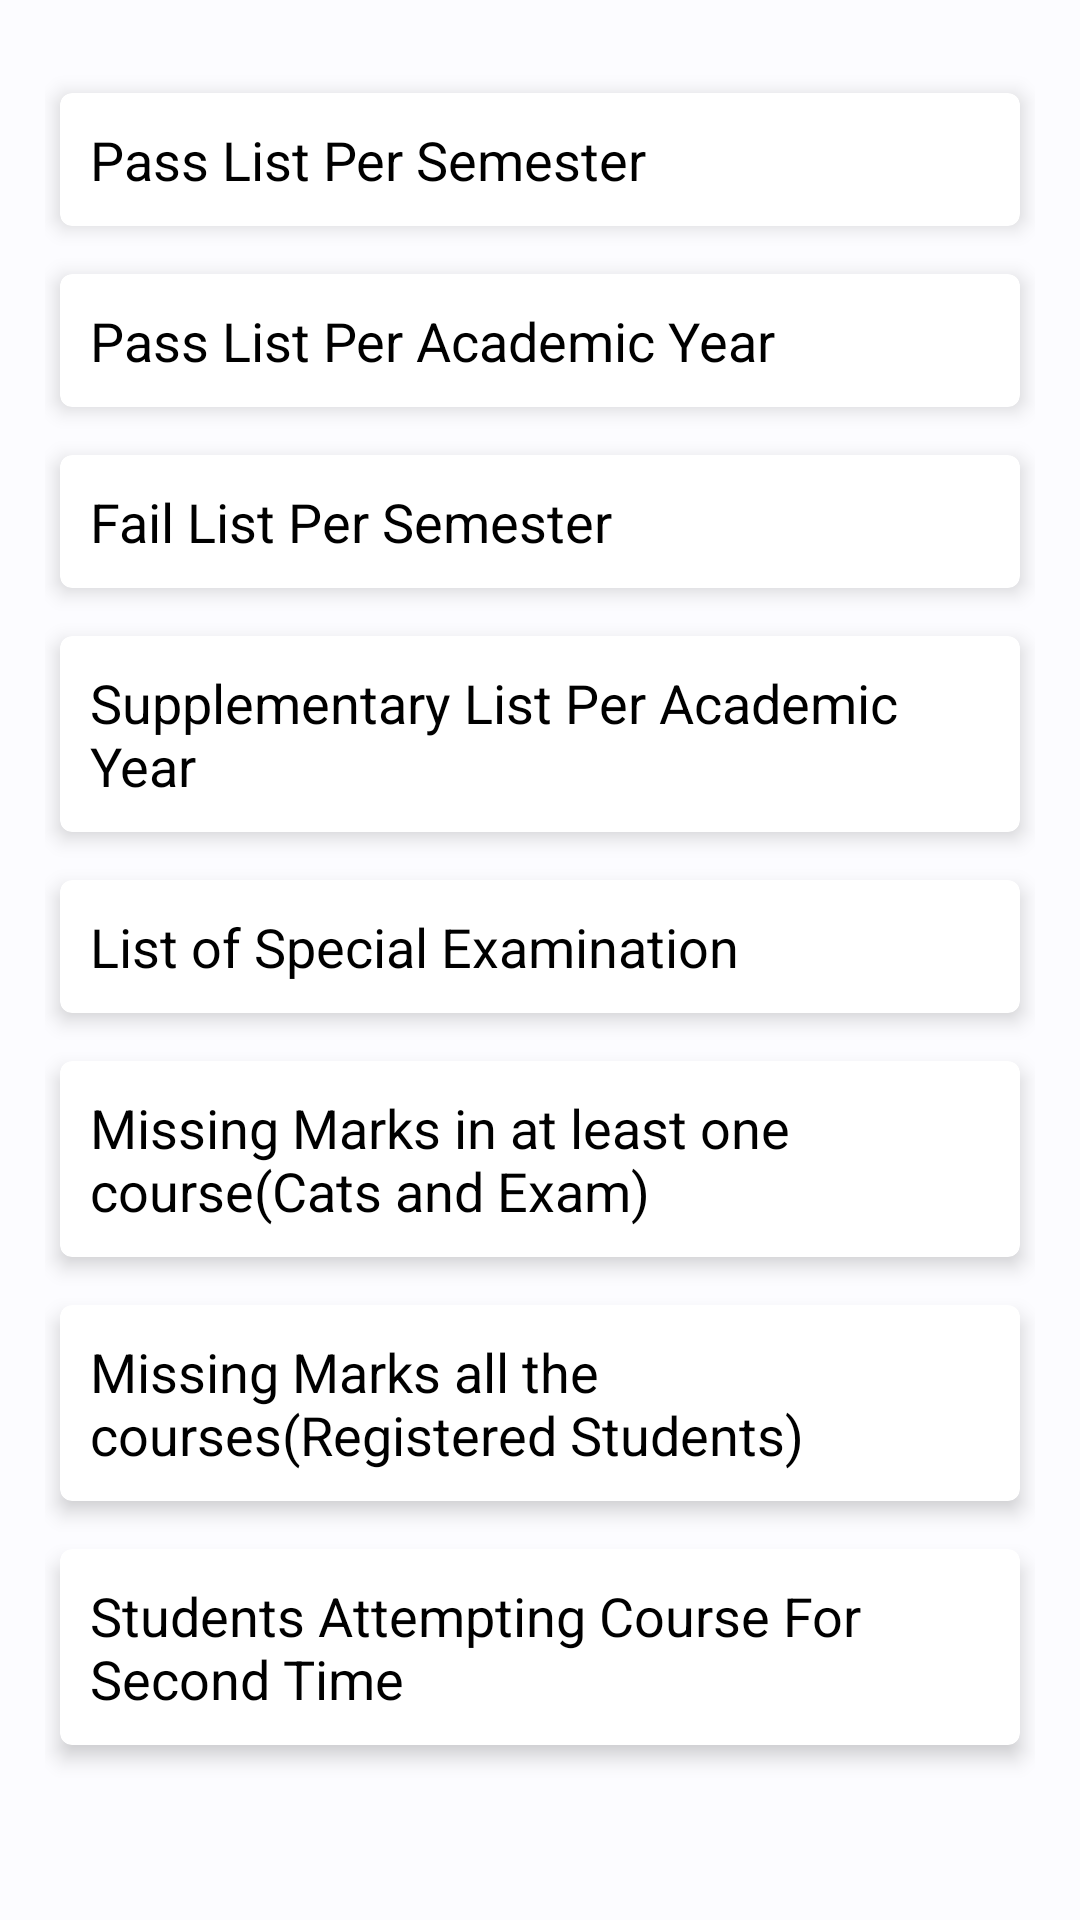

Write the Android layout XML for this screen, with the resource values it uses.
<!-- AndroidManifest.xml: application theme Base.Theme.Examify -->
<!-- res/layout/fragment_students_perfomance.xml -->
<?xml version="1.0" encoding="utf-8"?>
<ScrollView xmlns:android="http://schemas.android.com/apk/res/android"
xmlns:app="http://schemas.android.com/apk/res-auto"
xmlns:tools="http://schemas.android.com/tools"
android:layout_width="match_parent"
android:layout_height="match_parent"
android:fillViewport="true"
tools:context=".home.admin.StudentsPerformanceBar.studentsPerfomanceFragment">
<FrameLayout
    android:id="@+id/fragment_admin_home"
    android:layout_width="match_parent"
    android:layout_height="match_parent"
    >
    <LinearLayout
        android:layout_width="match_parent"
        android:layout_height="match_parent"
        android:orientation="vertical"
        android:layout_marginTop="15dp"
        android:layout_marginRight="15dp"
        android:layout_marginLeft="15dp"
        tools:ignore="ExtraText">
            
            <androidx.cardview.widget.CardView
                android:layout_marginEnd="5dp"
                android:layout_marginStart="5dp"
                android:id="@+id/passedAllCoursesInASemester"
                android:layout_width="match_parent"
                app:cardElevation="4dp"
                app:cardCornerRadius="4dp"
                app:cardBackgroundColor="@color/white"
                android:layout_height="wrap_content"
                android:layout_marginTop="16dp">
                <LinearLayout
                    android:layout_width="match_parent"
                    android:layout_height="wrap_content"
                    android:orientation="vertical"
                    android:padding="10dp">
                    <TextView
                        android:gravity="start"
                        android:layout_width="match_parent"
                        android:textColor="@android:color/black"
                        android:layout_height="wrap_content"
                        android:text="Pass List Per Semester"
                        android:textSize="18sp" />
                </LinearLayout>
            </androidx.cardview.widget.CardView>
            
            <androidx.cardview.widget.CardView
                android:layout_marginEnd="5dp"
                android:layout_marginStart="5dp"
                android:id="@+id/studentPassedUnitsInAcademicYear"
                android:layout_width="match_parent"
                app:cardElevation="4dp"
                app:cardCornerRadius="4dp"
                app:cardBackgroundColor="@color/white"
                android:layout_height="wrap_content"
                android:layout_marginTop="16dp">
                <LinearLayout
                    android:layout_width="match_parent"
                    android:layout_height="wrap_content"
                    android:orientation="vertical"
                    android:padding="10dp">
                    <TextView
                        android:gravity="start"
                        android:layout_width="match_parent"
                        android:textColor="@android:color/black"
                        android:layout_height="wrap_content"
                        android:text="Pass List Per Academic Year"
                        android:textSize="18sp" />
                </LinearLayout>
            </androidx.cardview.widget.CardView>
            
            <androidx.cardview.widget.CardView
                android:layout_marginEnd="5dp"
                android:layout_marginStart="5dp"
                android:id="@+id/studentsFailedOneOrMoreCourses_andTheCoursesFailed"
                android:layout_width="match_parent"
                app:cardElevation="4dp"
                app:cardCornerRadius="4dp"
                app:cardBackgroundColor="@color/white"
                android:layout_height="wrap_content"
                android:layout_marginTop="16dp">
                <LinearLayout
                    android:layout_width="match_parent"
                    android:layout_height="wrap_content"
                    android:orientation="vertical"
                    android:padding="10dp">
                    <TextView
                        android:gravity="start"
                        android:layout_width="match_parent"
                        android:textColor="@android:color/black"
                        android:layout_height="wrap_content"
                        android:text="Fail List Per Semester"
                        android:textSize="18sp" />
                </LinearLayout>
            </androidx.cardview.widget.CardView>
            
            <androidx.cardview.widget.CardView
                android:layout_marginEnd="5dp"
                android:layout_marginStart="5dp"
                android:id="@+id/ListOfSupplementaryStudents"
                android:layout_width="match_parent"
                app:cardElevation="4dp"
                app:cardCornerRadius="4dp"
                app:cardBackgroundColor="@color/white"
                android:layout_height="wrap_content"
                android:layout_marginTop="16dp">

                <LinearLayout
                    android:layout_width="match_parent"
                    android:layout_height="wrap_content"
                    android:orientation="vertical"
                    android:padding="10dp">
                    <TextView
                        android:gravity="start"
                        android:layout_width="match_parent"
                        android:textColor="@android:color/black"
                        android:layout_height="wrap_content"
                        android:text="Supplementary List Per Academic Year"
                        android:textSize="18sp" />
                </LinearLayout>
            </androidx.cardview.widget.CardView>
    
    <androidx.cardview.widget.CardView
        android:layout_marginEnd="5dp"
        android:layout_marginStart="5dp"
        android:id="@+id/ListOfSpecialExaminationStudents"
        android:layout_width="match_parent"
        app:cardElevation="4dp"
        app:cardCornerRadius="4dp"
        app:cardBackgroundColor="@color/white"
        android:layout_height="wrap_content"
        android:layout_marginTop="16dp">
        <LinearLayout
            android:layout_width="match_parent"
            android:layout_height="wrap_content"
            android:orientation="vertical"
            android:padding="10dp">
            <TextView
                android:gravity="start"
                android:layout_width="match_parent"
                android:textColor="@android:color/black"
                android:layout_height="wrap_content"
                android:text="List of Special Examination"
                android:textSize="18sp" />

        </LinearLayout>
    </androidx.cardview.widget.CardView>
    
    <androidx.cardview.widget.CardView
        android:layout_marginEnd="5dp"
        android:layout_marginStart="5dp"
        android:id="@+id/StudentsWhoDoNotHaveMarksBothCatsAndExamInAtLeastOneCourse"
        android:layout_width="match_parent"
        app:cardElevation="4dp"
        app:cardCornerRadius="4dp"
        app:cardBackgroundColor="@color/white"
        android:layout_height="wrap_content"
        android:layout_marginTop="16dp">

        <LinearLayout
            android:layout_width="match_parent"
            android:layout_height="wrap_content"
            android:orientation="vertical"
            android:padding="10dp">
            <TextView
                android:gravity="start"
                android:layout_width="match_parent"
                android:textColor="@android:color/black"
                android:layout_height="wrap_content"
                android:text="Missing Marks in at least one course(Cats and Exam)"
                android:textSize="18sp" />
        </LinearLayout>
    </androidx.cardview.widget.CardView>
    
    <androidx.cardview.widget.CardView
        android:layout_marginEnd="5dp"
        android:layout_marginStart="5dp"
        android:id="@+id/StudentsWhoRegisteredButAreMissingMarksInAllTheCourse"
        android:layout_width="match_parent"
        app:cardElevation="4dp"
        app:cardCornerRadius="4dp"
        app:cardBackgroundColor="@color/white"
        android:layout_height="wrap_content"
        android:layout_marginTop="16dp">

        <LinearLayout
            android:layout_width="match_parent"
            android:layout_height="wrap_content"
            android:orientation="vertical"
            android:padding="10dp">
            <TextView
                android:gravity="start"
                android:layout_width="match_parent"
                android:textColor="@android:color/black"
                android:layout_height="wrap_content"
                android:text="Missing Marks all the courses(Registered Students)"
                android:textSize="18sp" />
        </LinearLayout>
    </androidx.cardview.widget.CardView>
    
        <androidx.cardview.widget.CardView
            android:layout_marginEnd="5dp"
            android:layout_marginStart="5dp"
            android:id="@+id/StudentsAttemptingCourseForSecondTime"
            android:layout_width="match_parent"
            app:cardElevation="4dp"
            app:cardCornerRadius="4dp"
            app:cardBackgroundColor="@color/white"
            android:layout_height="wrap_content"
            android:layout_marginTop="16dp">

            <LinearLayout
                android:layout_width="match_parent"
                android:layout_height="wrap_content"
                android:orientation="vertical"
                android:padding="10dp">
                <TextView
                    android:gravity="start"
                    android:layout_width="match_parent"
                    android:textColor="@android:color/black"
                    android:layout_height="wrap_content"
                    android:text="Students Attempting Course For Second Time"
                    android:textSize="18sp" />
            </LinearLayout>
    </androidx.cardview.widget.CardView>
    </LinearLayout>
</FrameLayout>
</ScrollView>
<!-- resources referenced by this layout -->
<resources>
  <color name="white">#FFFFFF</color>
  <style name="Base.Theme.Examify" parent="Theme.Material3.Light.NoActionBar">
          <item name="colorPrimary">@color/colorPrimary</item>
          <item name="colorOnPrimary">@color/md_theme_light_onPrimary</item>
          <item name="colorPrimaryContainer">@color/md_theme_light_primaryContainer</item>
          <item name="colorOnPrimaryContainer">@color/md_theme_light_onPrimaryContainer</item>
          <item name="colorSecondary">@color/md_theme_light_secondary</item>
          <item name="colorOnSecondary">@color/md_theme_light_onSecondary</item>
          <item name="colorSecondaryContainer">@color/md_theme_light_secondaryContainer</item>
          <item name="colorOnSecondaryContainer">@color/md_theme_light_onSecondaryContainer</item>
          <item name="colorTertiary">@color/md_theme_light_tertiary</item>
          <item name="colorOnTertiary">@color/md_theme_light_onTertiary</item>
          <item name="colorTertiaryContainer">@color/md_theme_light_tertiaryContainer</item>
          <item name="colorOnTertiaryContainer">@color/md_theme_light_onTertiaryContainer</item>
          <item name="colorError">@color/md_theme_light_error</item>
          <item name="colorErrorContainer">@color/md_theme_light_errorContainer</item>
          <item name="colorOnError">@color/md_theme_light_onError</item>
          <item name="colorOnErrorContainer">@color/md_theme_light_onErrorContainer</item>
          <item name="android:colorBackground">@color/md_theme_light_background</item>
          <item name="colorOnBackground">@color/md_theme_light_onBackground</item>
          <item name="colorSurface">@color/md_theme_light_surface</item>
          <item name="colorOnSurface">@color/md_theme_light_onSurface</item>
          <item name="colorSurfaceVariant">@color/md_theme_light_surfaceVariant</item>
          <item name="colorOnSurfaceVariant">@color/md_theme_light_onSurfaceVariant</item>
          <item name="colorOutline">@color/md_theme_light_outline</item>
          <item name="colorOnSurfaceInverse">@color/md_theme_light_inverseOnSurface</item>
          <item name="colorSurfaceInverse">@color/md_theme_light_inverseSurface</item>
          <item name="colorPrimaryInverse">@color/md_theme_light_inversePrimary</item>
      </style>
  <color name="colorPrimary">#FF24D3FE</color>
  <color name="md_theme_light_onPrimary">#FFFFFF</color>
  <color name="md_theme_light_primaryContainer">#CCE5FF</color>
  <color name="md_theme_light_onPrimaryContainer">#001D31</color>
  <color name="md_theme_light_secondary">#51606F</color>
  <color name="md_theme_light_onSecondary">#FFFFFF</color>
  <color name="md_theme_light_secondaryContainer">#D4E4F6</color>
  <color name="md_theme_light_onSecondaryContainer">#0D1D2A</color>
  <color name="md_theme_light_tertiary">#67587A</color>
  <color name="md_theme_light_onTertiary">#FFFFFF</color>
  <color name="md_theme_light_tertiaryContainer">#EDDCFF</color>
  <color name="md_theme_light_onTertiaryContainer">#221534</color>
  <color name="md_theme_light_error">#BA1A1A</color>
  <color name="md_theme_light_errorContainer">#FFDAD6</color>
  <color name="md_theme_light_onError">#FFFFFF</color>
  <color name="md_theme_light_onErrorContainer">#410002</color>
  <color name="md_theme_light_background">#FCFCFF</color>
  <color name="md_theme_light_onBackground">#1A1C1E</color>
  <color name="md_theme_light_surface">#FCFCFF</color>
  <color name="md_theme_light_onSurface">#1A1C1E</color>
  <color name="md_theme_light_surfaceVariant">#DEE3EB</color>
  <color name="md_theme_light_onSurfaceVariant">#42474E</color>
  <color name="md_theme_light_outline">#72787E</color>
  <color name="md_theme_light_inverseOnSurface">#F0F0F4</color>
  <color name="md_theme_light_inverseSurface">#2F3133</color>
  <color name="md_theme_light_inversePrimary">#92CCFF</color>
</resources>
